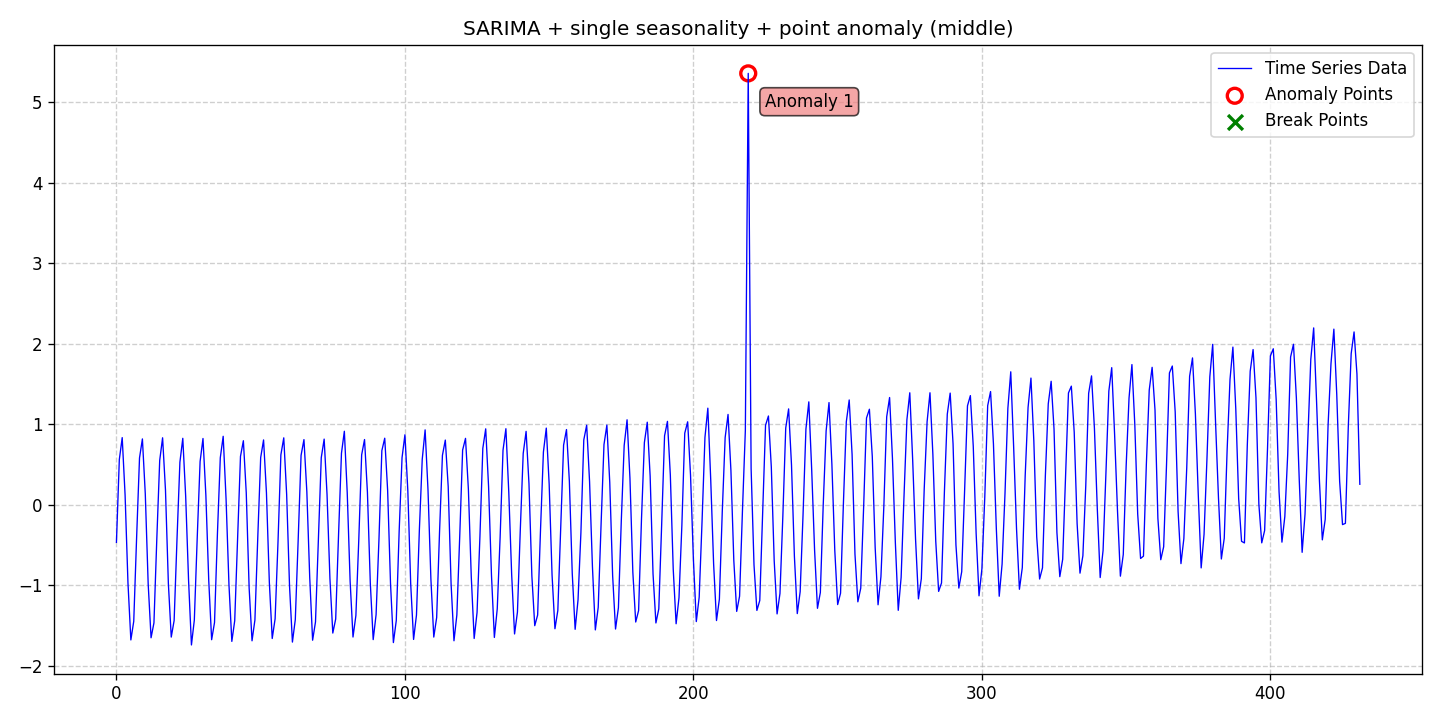

Source data for this figure (header and first rows):
date, data, stationary, det_lin_up, det_lin_down, det_quad, det_cubic, det_exp, det_damped, stoc_trend, volatility, single_seas, multiple_seas, point_anom_single, point_anom_multi, collect_anom, context_anom, mean_shift, var_shift, trend_shift, point_anom_count, point_anom_location, point_anom_point, collect_anom_count
2020-01-01, -0.4647, 0, 0, 0, 0, 0, 0, 0, 0, 0, 1, 0, 1, 0, 0, 0, 0, 0, 0, 1, middle, [219], 0
2020-01-02, 0.5636, 0, 0, 0, 0, 0, 0, 0, 0, 0, 1, 0, 1, 0, 0, 0, 0, 0, 0, 1, middle, [219], 0
2020-01-03, 0.8359, 0, 0, 0, 0, 0, 0, 0, 0, 0, 1, 0, 1, 0, 0, 0, 0, 0, 0, 1, middle, [219], 0
2020-01-04, 0.1233, 0, 0, 0, 0, 0, 0, 0, 0, 0, 1, 0, 1, 0, 0, 0, 0, 0, 0, 1, middle, [219], 0
2020-01-05, -0.9704, 0, 0, 0, 0, 0, 0, 0, 0, 0, 1, 0, 1, 0, 0, 0, 0, 0, 0, 1, middle, [219], 0
2020-01-06, -1.676, 0, 0, 0, 0, 0, 0, 0, 0, 0, 1, 0, 1, 0, 0, 0, 0, 0, 0, 1, middle, [219], 0
2020-01-07, -1.445, 0, 0, 0, 0, 0, 0, 0, 0, 0, 1, 0, 1, 0, 0, 0, 0, 0, 0, 1, middle, [219], 0
2020-01-08, -0.3993, 0, 0, 0, 0, 0, 0, 0, 0, 0, 1, 0, 1, 0, 0, 0, 0, 0, 0, 1, middle, [219], 0
2020-01-09, 0.5835, 0, 0, 0, 0, 0, 0, 0, 0, 0, 1, 0, 1, 0, 0, 0, 0, 0, 0, 1, middle, [219], 0
2020-01-10, 0.8198, 0, 0, 0, 0, 0, 0, 0, 0, 0, 1, 0, 1, 0, 0, 0, 0, 0, 0, 1, middle, [219], 0
2020-01-11, 0.1372, 0, 0, 0, 0, 0, 0, 0, 0, 0, 1, 0, 1, 0, 0, 0, 0, 0, 0, 1, middle, [219], 0
2020-01-12, -0.9783, 0, 0, 0, 0, 0, 0, 0, 0, 0, 1, 0, 1, 0, 0, 0, 0, 0, 0, 1, middle, [219], 0
2020-01-13, -1.649, 0, 0, 0, 0, 0, 0, 0, 0, 0, 1, 0, 1, 0, 0, 0, 0, 0, 0, 1, middle, [219], 0
2020-01-14, -1.465, 0, 0, 0, 0, 0, 0, 0, 0, 0, 1, 0, 1, 0, 0, 0, 0, 0, 0, 1, middle, [219], 0
2020-01-15, -0.4149, 0, 0, 0, 0, 0, 0, 0, 0, 0, 1, 0, 1, 0, 0, 0, 0, 0, 0, 1, middle, [219], 0
2020-01-16, 0.5534, 0, 0, 0, 0, 0, 0, 0, 0, 0, 1, 0, 1, 0, 0, 0, 0, 0, 0, 1, middle, [219], 0
2020-01-17, 0.8338, 0, 0, 0, 0, 0, 0, 0, 0, 0, 1, 0, 1, 0, 0, 0, 0, 0, 0, 1, middle, [219], 0
2020-01-18, 0.1854, 0, 0, 0, 0, 0, 0, 0, 0, 0, 1, 0, 1, 0, 0, 0, 0, 0, 0, 1, middle, [219], 0
2020-01-19, -0.9745, 0, 0, 0, 0, 0, 0, 0, 0, 0, 1, 0, 1, 0, 0, 0, 0, 0, 0, 1, middle, [219], 0
2020-01-20, -1.641, 0, 0, 0, 0, 0, 0, 0, 0, 0, 1, 0, 1, 0, 0, 0, 0, 0, 0, 1, middle, [219], 0
2020-01-21, -1.435, 0, 0, 0, 0, 0, 0, 0, 0, 0, 1, 0, 1, 0, 0, 0, 0, 0, 0, 1, middle, [219], 0
2020-01-22, -0.4183, 0, 0, 0, 0, 0, 0, 0, 0, 0, 1, 0, 1, 0, 0, 0, 0, 0, 0, 1, middle, [219], 0
2020-01-23, 0.5308, 0, 0, 0, 0, 0, 0, 0, 0, 0, 1, 0, 1, 0, 0, 0, 0, 0, 0, 1, middle, [219], 0
2020-01-24, 0.8273, 0, 0, 0, 0, 0, 0, 0, 0, 0, 1, 0, 1, 0, 0, 0, 0, 0, 0, 1, middle, [219], 0
2020-01-25, 0.1078, 0, 0, 0, 0, 0, 0, 0, 0, 0, 1, 0, 1, 0, 0, 0, 0, 0, 0, 1, middle, [219], 0
2020-01-26, -0.9341, 0, 0, 0, 0, 0, 0, 0, 0, 0, 1, 0, 1, 0, 0, 0, 0, 0, 0, 1, middle, [219], 0
2020-01-27, -1.738, 0, 0, 0, 0, 0, 0, 0, 0, 0, 1, 0, 1, 0, 0, 0, 0, 0, 0, 1, middle, [219], 0
2020-01-28, -1.429, 0, 0, 0, 0, 0, 0, 0, 0, 0, 1, 0, 1, 0, 0, 0, 0, 0, 0, 1, middle, [219], 0
2020-01-29, -0.4115, 0, 0, 0, 0, 0, 0, 0, 0, 0, 1, 0, 1, 0, 0, 0, 0, 0, 0, 1, middle, [219], 0
2020-01-30, 0.5397, 0, 0, 0, 0, 0, 0, 0, 0, 0, 1, 0, 1, 0, 0, 0, 0, 0, 0, 1, middle, [219], 0
2020-01-31, 0.8251, 0, 0, 0, 0, 0, 0, 0, 0, 0, 1, 0, 1, 0, 0, 0, 0, 0, 0, 1, middle, [219], 0
2020-02-01, 0.1193, 0, 0, 0, 0, 0, 0, 0, 0, 0, 1, 0, 1, 0, 0, 0, 0, 0, 0, 1, middle, [219], 0
2020-02-02, -0.9407, 0, 0, 0, 0, 0, 0, 0, 0, 0, 1, 0, 1, 0, 0, 0, 0, 0, 0, 1, middle, [219], 0
2020-02-03, -1.673, 0, 0, 0, 0, 0, 0, 0, 0, 0, 1, 0, 1, 0, 0, 0, 0, 0, 0, 1, middle, [219], 0
2020-02-04, -1.46, 0, 0, 0, 0, 0, 0, 0, 0, 0, 1, 0, 1, 0, 0, 0, 0, 0, 0, 1, middle, [219], 0
2020-02-05, -0.3645, 0, 0, 0, 0, 0, 0, 0, 0, 0, 1, 0, 1, 0, 0, 0, 0, 0, 0, 1, middle, [219], 0
2020-02-06, 0.5856, 0, 0, 0, 0, 0, 0, 0, 0, 0, 1, 0, 1, 0, 0, 0, 0, 0, 0, 1, middle, [219], 0
2020-02-07, 0.8523, 0, 0, 0, 0, 0, 0, 0, 0, 0, 1, 0, 1, 0, 0, 0, 0, 0, 0, 1, middle, [219], 0
2020-02-08, 0.07391, 0, 0, 0, 0, 0, 0, 0, 0, 0, 1, 0, 1, 0, 0, 0, 0, 0, 0, 1, middle, [219], 0
2020-02-09, -0.9864, 0, 0, 0, 0, 0, 0, 0, 0, 0, 1, 0, 1, 0, 0, 0, 0, 0, 0, 1, middle, [219], 0
2020-02-10, -1.694, 0, 0, 0, 0, 0, 0, 0, 0, 0, 1, 0, 1, 0, 0, 0, 0, 0, 0, 1, middle, [219], 0
2020-02-11, -1.438, 0, 0, 0, 0, 0, 0, 0, 0, 0, 1, 0, 1, 0, 0, 0, 0, 0, 0, 1, middle, [219], 0
2020-02-12, -0.4037, 0, 0, 0, 0, 0, 0, 0, 0, 0, 1, 0, 1, 0, 0, 0, 0, 0, 0, 1, middle, [219], 0
2020-02-13, 0.6035, 0, 0, 0, 0, 0, 0, 0, 0, 0, 1, 0, 1, 0, 0, 0, 0, 0, 0, 1, middle, [219], 0
2020-02-14, 0.7974, 0, 0, 0, 0, 0, 0, 0, 0, 0, 1, 0, 1, 0, 0, 0, 0, 0, 0, 1, middle, [219], 0
2020-02-15, 0.1506, 0, 0, 0, 0, 0, 0, 0, 0, 0, 1, 0, 1, 0, 0, 0, 0, 0, 0, 1, middle, [219], 0
2020-02-16, -1.034, 0, 0, 0, 0, 0, 0, 0, 0, 0, 1, 0, 1, 0, 0, 0, 0, 0, 0, 1, middle, [219], 0
2020-02-17, -1.687, 0, 0, 0, 0, 0, 0, 0, 0, 0, 1, 0, 1, 0, 0, 0, 0, 0, 0, 1, middle, [219], 0
2020-02-18, -1.429, 0, 0, 0, 0, 0, 0, 0, 0, 0, 1, 0, 1, 0, 0, 0, 0, 0, 0, 1, middle, [219], 0
2020-02-19, -0.3949, 0, 0, 0, 0, 0, 0, 0, 0, 0, 1, 0, 1, 0, 0, 0, 0, 0, 0, 1, middle, [219], 0
2020-02-20, 0.5888, 0, 0, 0, 0, 0, 0, 0, 0, 0, 1, 0, 1, 0, 0, 0, 0, 0, 0, 1, middle, [219], 0
2020-02-21, 0.8073, 0, 0, 0, 0, 0, 0, 0, 0, 0, 1, 0, 1, 0, 0, 0, 0, 0, 0, 1, middle, [219], 0
2020-02-22, 0.1489, 0, 0, 0, 0, 0, 0, 0, 0, 0, 1, 0, 1, 0, 0, 0, 0, 0, 0, 1, middle, [219], 0
2020-02-23, -0.9607, 0, 0, 0, 0, 0, 0, 0, 0, 0, 1, 0, 1, 0, 0, 0, 0, 0, 0, 1, middle, [219], 0
2020-02-24, -1.658, 0, 0, 0, 0, 0, 0, 0, 0, 0, 1, 0, 1, 0, 0, 0, 0, 0, 0, 1, middle, [219], 0
2020-02-25, -1.414, 0, 0, 0, 0, 0, 0, 0, 0, 0, 1, 0, 1, 0, 0, 0, 0, 0, 0, 1, middle, [219], 0
2020-02-26, -0.4645, 0, 0, 0, 0, 0, 0, 0, 0, 0, 1, 0, 1, 0, 0, 0, 0, 0, 0, 1, middle, [219], 0
2020-02-27, 0.6222, 0, 0, 0, 0, 0, 0, 0, 0, 0, 1, 0, 1, 0, 0, 0, 0, 0, 0, 1, middle, [219], 0
2020-02-28, 0.8332, 0, 0, 0, 0, 0, 0, 0, 0, 0, 1, 0, 1, 0, 0, 0, 0, 0, 0, 1, middle, [219], 0
2020-02-29, 0.1318, 0, 0, 0, 0, 0, 0, 0, 0, 0, 1, 0, 1, 0, 0, 0, 0, 0, 0, 1, middle, [219], 0
... 372 more rows
